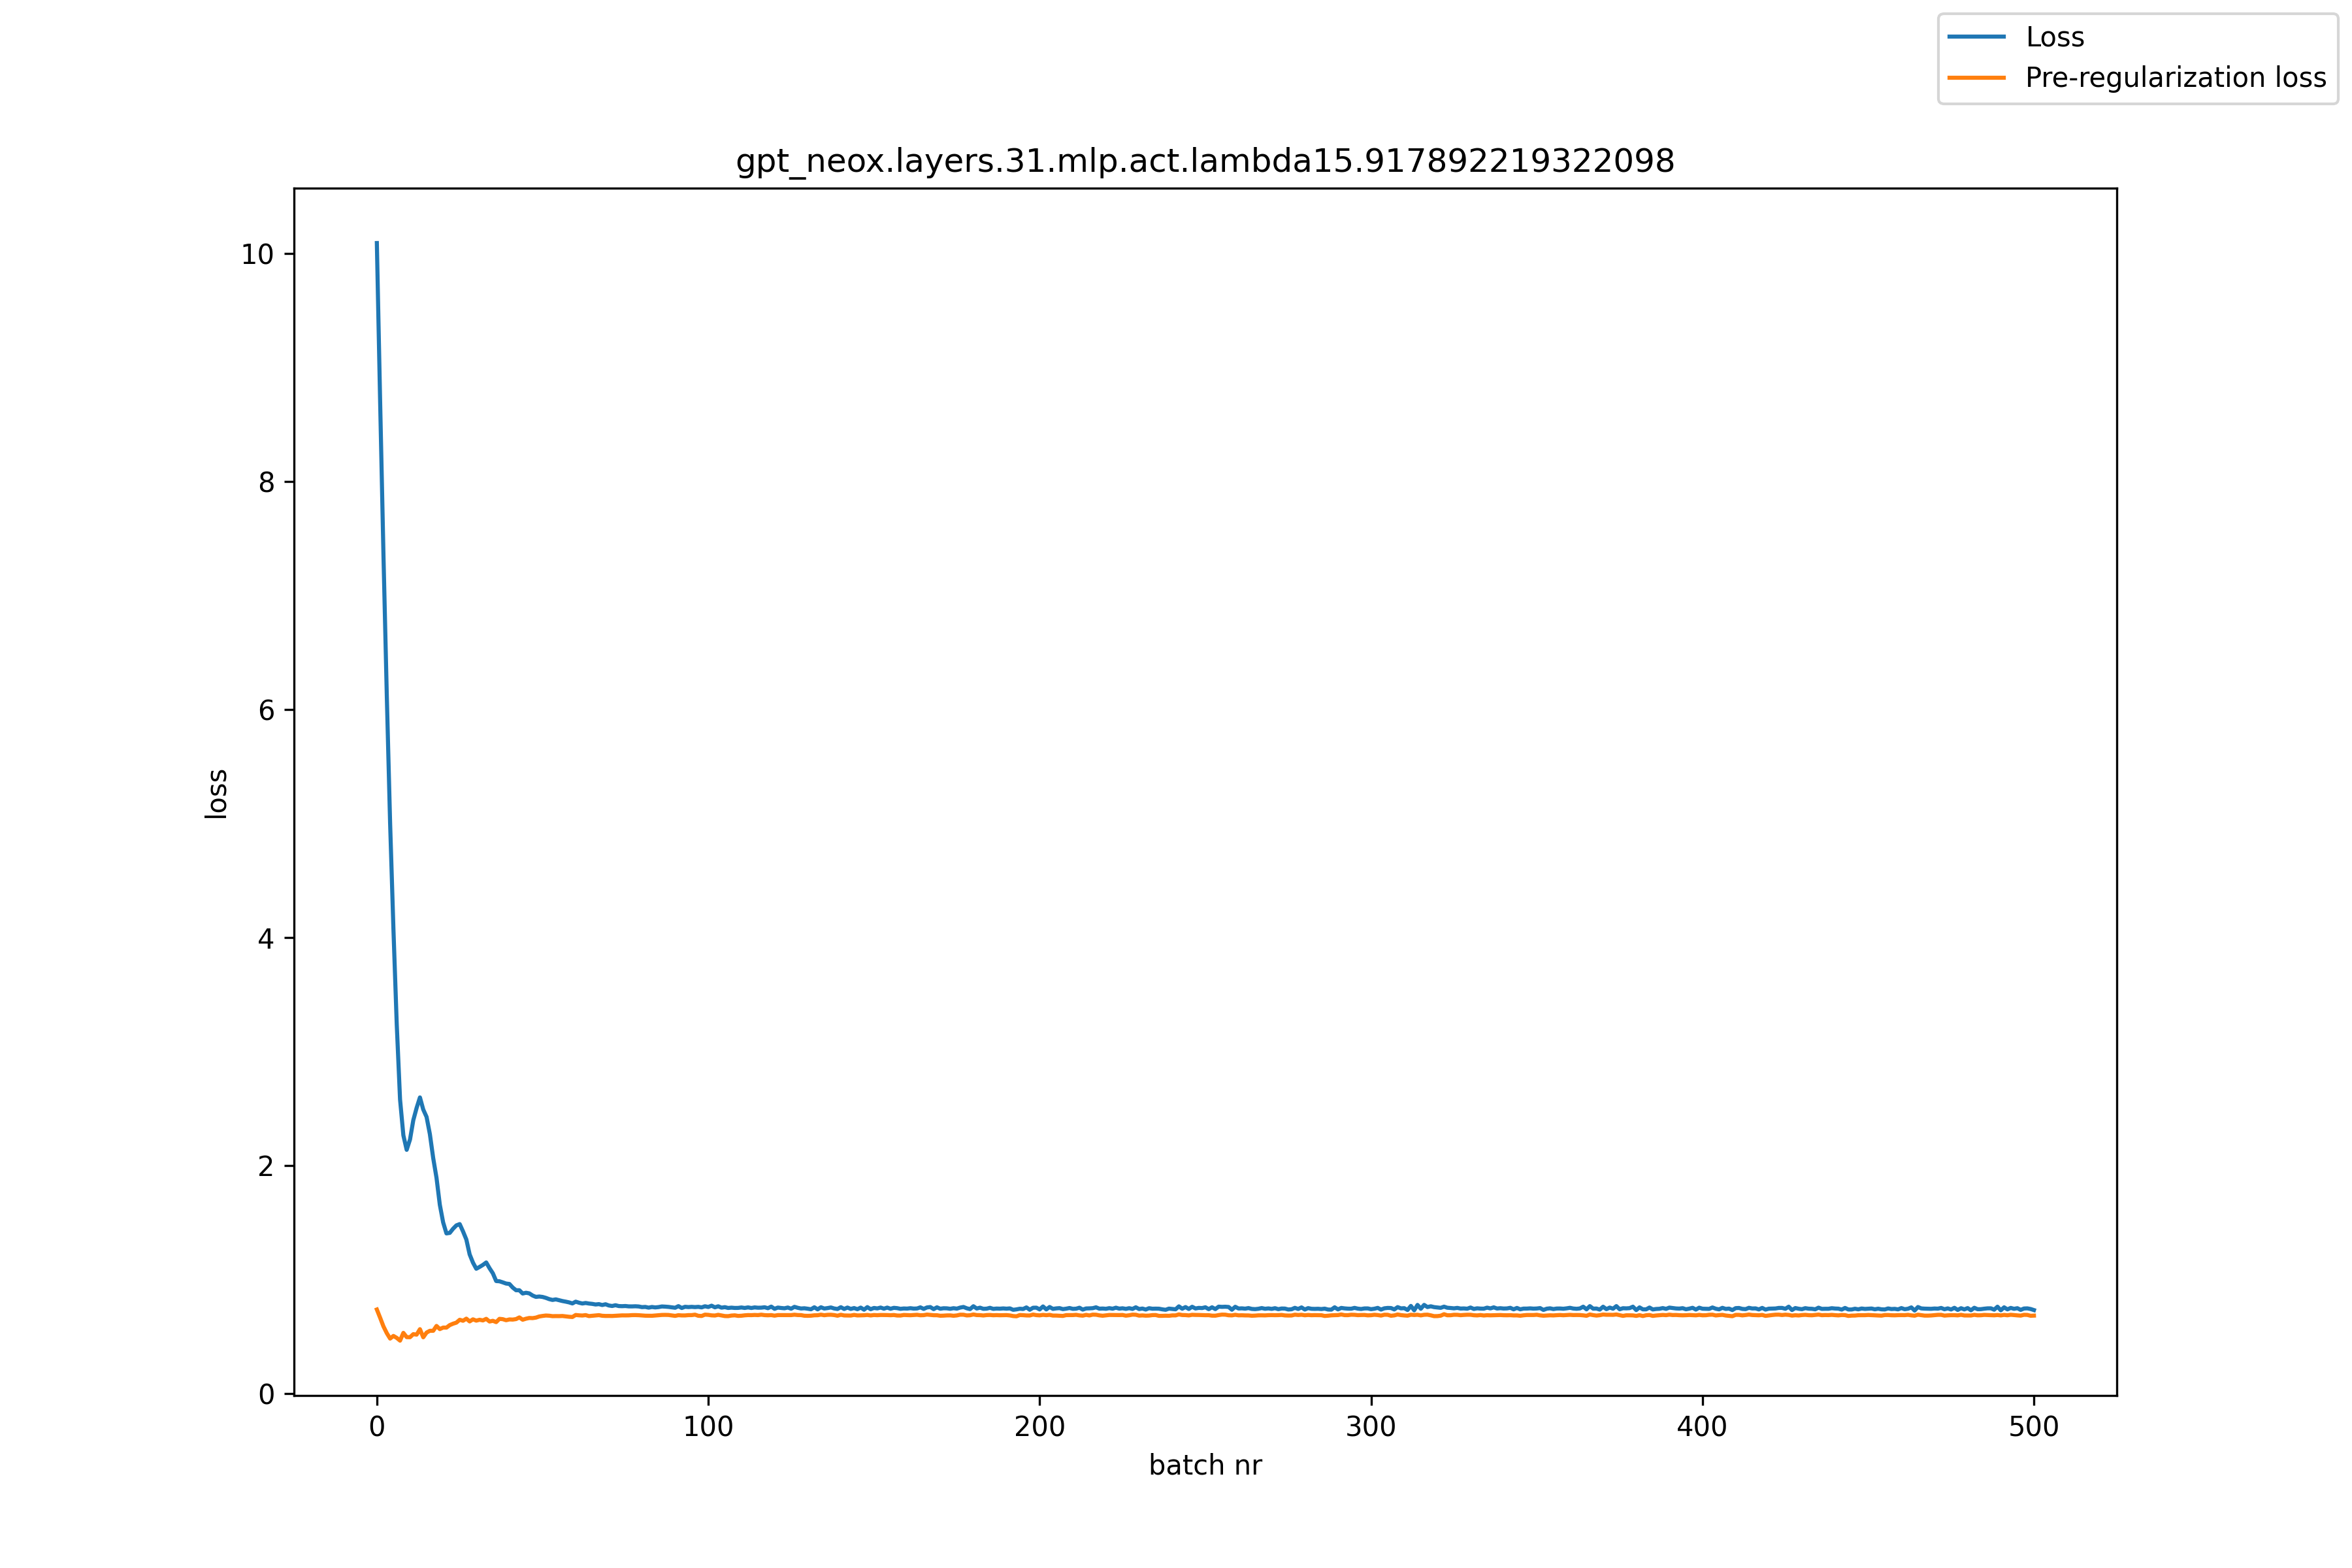

The file beside this chart, header and first rows:
, loss, pre_reg_loss
0, 10.09, 0.736
1, 8.689, 0.6629
2, 7.349, 0.5873
3, 6.123, 0.5285
4, 5.004, 0.481
5, 4.076, 0.5042
6, 3.239, 0.4869
7, 2.579, 0.4628
8, 2.265, 0.5311
9, 2.137, 0.4936
10, 2.227, 0.4929
11, 2.398, 0.5198
12, 2.505, 0.5156
13, 2.597, 0.5636
14, 2.491, 0.4921
15, 2.426, 0.5337
16, 2.275, 0.5493
17, 2.065, 0.5492
18, 1.891, 0.5918
19, 1.655, 0.5642
20, 1.501, 0.5775
21, 1.404, 0.5771
22, 1.408, 0.5993
23, 1.445, 0.6115
24, 1.474, 0.6209
25, 1.486, 0.6461
26, 1.421, 0.6372
27, 1.35, 0.6557
28, 1.22, 0.6315
29, 1.147, 0.6498
30, 1.094, 0.6384
31, 1.11, 0.6461
32, 1.127, 0.6402
33, 1.149, 0.6541
34, 1.098, 0.6307
35, 1.054, 0.6368
36, 0.9858, 0.6255
37, 0.9837, 0.6541
38, 0.9742, 0.651
39, 0.9639, 0.642
40, 0.9602, 0.649
41, 0.9285, 0.6477
42, 0.9052, 0.652
43, 0.905, 0.6667
44, 0.8763, 0.6463
45, 0.883, 0.6554
46, 0.8776, 0.6617
47, 0.8588, 0.6604
48, 0.8467, 0.6649
49, 0.85, 0.6748
50, 0.8463, 0.6796
51, 0.8381, 0.6832
52, 0.8272, 0.6816
53, 0.8199, 0.6777
54, 0.8249, 0.6784
55, 0.8174, 0.678
56, 0.8103, 0.6791
57, 0.8049, 0.6758
58, 0.7985, 0.6723
59, 0.7893, 0.6703
... 441 more rows
